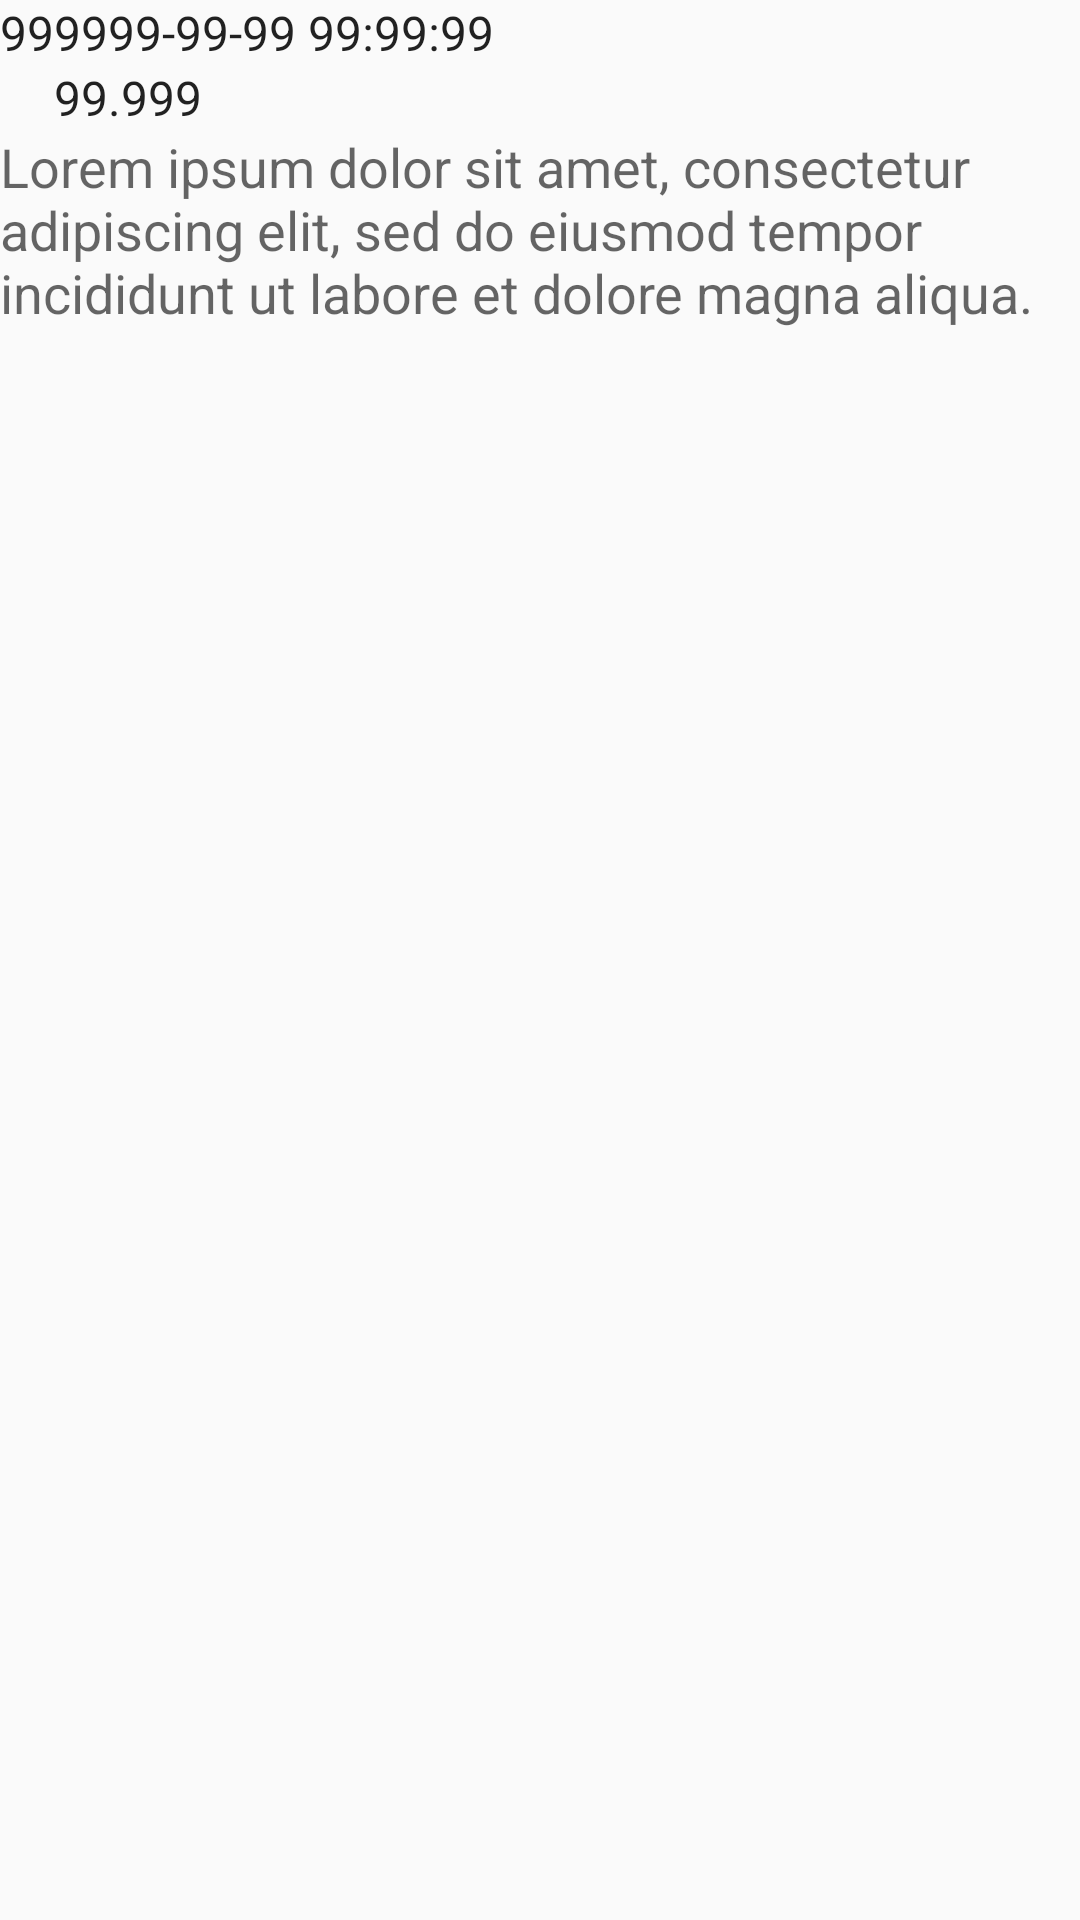

Reconstruct the res/layout file that produces this screen, plus the resources it refers to.
<!-- AndroidManifest.xml: application theme AppTheme -->
<!-- res/layout/fragment_training_item.xml -->
<?xml version="1.0" encoding="utf-8"?>
<LinearLayout  xmlns:android="http://schemas.android.com/apk/res/android"
    android:orientation="vertical"
    android:layout_width="wrap_content"
    android:layout_height="wrap_content">

    <LinearLayout xmlns:android="http://schemas.android.com/apk/res/android"
        android:layout_width="wrap_content"
        android:layout_height="wrap_content"
        android:orientation="horizontal">

        <TextView
            android:text="99"
            android:id="@+id/training_rec_id"
            android:layout_width="wrap_content"
            android:layout_height="wrap_content"
            android:layout_marginRight="@dimen/text_margin"
            android:textAppearance="?attr/textAppearanceListItem" />

        <LinearLayout
            android:orientation="vertical"
            android:layout_width="wrap_content"
            android:layout_height="wrap_content">

            <TextView
                android:text="9999-99-99 99:99:99"
                android:id="@+id/training_rec_date"
                android:layout_width="wrap_content"
                android:layout_height="wrap_content"
                android:textAppearance="?attr/textAppearanceListItem" />
            <TextView
                android:text="99.999"
                android:id="@+id/training_rec_duration"
                android:layout_width="wrap_content"
                android:layout_height="wrap_content"
                android:textAppearance="?attr/textAppearanceListItem" />

        </LinearLayout>

    </LinearLayout>

    <TextView
        android:text="Lorem ipsum dolor sit amet, consectetur adipiscing elit, sed do eiusmod tempor incididunt ut labore et dolore magna aliqua."
        android:id="@+id/training_rec_comment"
        android:layout_width="wrap_content"
        android:layout_height="wrap_content"
        android:textAppearance="?android:attr/textAppearanceMedium"
        android:layout_marginBottom="@dimen/text_margin"
        />

</LinearLayout>
<!-- resources referenced by this layout -->
<resources>
  <style name="AppTheme" parent="Theme.AppCompat.Light.DarkActionBar">
          
          <item name="colorPrimary">@color/colorPrimaryGrey</item>
          <item name="colorPrimaryDark">@color/colorPrimaryDark</item>
          <item name="colorAccent">@color/colorAccent</item>
      </style>
  <color name="colorPrimaryGrey">#3F3F3F</color>
  <color name="colorPrimaryDark">#303F9F</color>
  <color name="colorAccent">#FF4081</color>
</resources>
